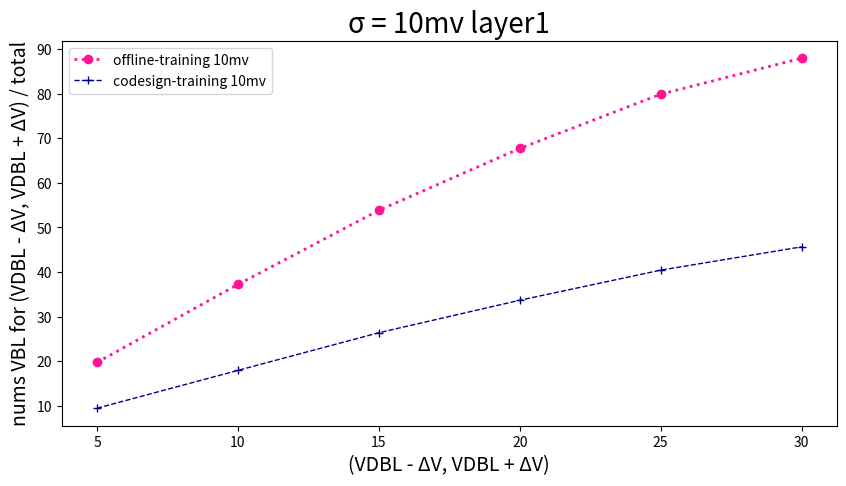

Here is the Python script that generated this plot:
import pandas as pd
import matplotlib.pyplot as plt

# 读取数据
data = {
    'SA offset mv': [5, 10, 15, 20, 25, 30],
    'Offline-training 10mv': [19.72,
37.21,
53.85,
67.73,
79.90,
87.98],
    'codesign-training 10mv': [9.44,
17.93,
26.38,
33.67,
40.42,
45.65],
}

plt.figure(figsize=(10, 5))  # 设置画布的尺寸
plt.title('σ = 10mv layer1', fontsize=20)  # 标题，并设定字号大小
plt.xlabel(u'(VDBL - ΔV, VDBL + ΔV)', fontsize=14)  # 设置x轴，并设定字号大小
plt.ylabel(u'nums VBL for (VDBL - ΔV, VDBL + ΔV) / total', fontsize=14)  # 设置y轴，并设定字号大小

# color：颜色，linewidth：线宽，linestyle：线条类型，label：图例，marker：数据点的类型
plt.plot(data['SA offset mv'], data['Offline-training 10mv'], color="deeppink", linewidth=2, linestyle=':', label='offline-training 10mv', marker='o')
plt.plot(data['SA offset mv'], data['codesign-training 10mv'], color="darkblue", linewidth=1, linestyle='--', label='codesign-training 10mv', marker='+')


plt.legend(loc=2)  # 图例展示位置，数字代表第几象限
plt.show()  # 显示图像